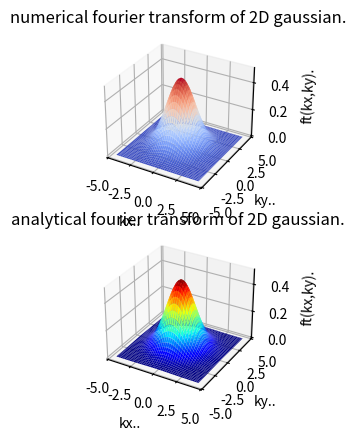

Recreate this plot in Python.
import numpy as np
import matplotlib.pyplot as plt
from matplotlib import cm 
from mpl_toolkits.mplot3d import Axes3D

n=128
dx=0.7
xmin=-(n-1)*dx/2
xmax=xmin+(n-1)*dx 

x=np.linspace(xmin,xmax,n)
y=x
[X,Y]=np.meshgrid(x,y)

Z=np.exp(-X**2-Y**2) 

kx=2*np.pi/(n*dx)*(np.arange(n)-n/2)
ky=kx
[KX,KY]=np.meshgrid(kx,ky)

dft=np.fft.fft2(Z)/n 

#sorting dft.
k=np.fft.fftfreq(n,dx)
l=np.argsort(k)
for i in range(n):
  dft[i]=dft[i][l]
for i in range(n):
  dft[:,i]=dft[:,i][l]
  
dft=(dx*np.sqrt(n/(2*np.pi)))**2*np.exp(-1j*(KX+KY)*xmin)*dft 

#analytic ft..
Z_an=np.exp(-(KX**2+KY**2)/4)/2

fig=plt.figure()

ax=fig.add_subplot(211,projection='3d')
ax.plot_surface(KX,KY,np.real(dft),cmap=cm.coolwarm)
ax.set_xlabel('kx..')
ax.set_ylabel('ky..')
ax.set_zlabel('ft(kx,ky).')
ax.set_title("numerical fourier transform of 2D gaussian.") 

ax=fig.add_subplot(212,projection='3d')
ax.plot_surface(KX,KY,Z_an,cmap=cm.jet,label='analytic ft..')
ax.set_xlabel('kx..')
ax.set_ylabel('ky..')
ax.set_zlabel('ft(kx,ky).')
ax.set_title("analytical fourier transform of 2D gaussian.")

plt.show()


















 
